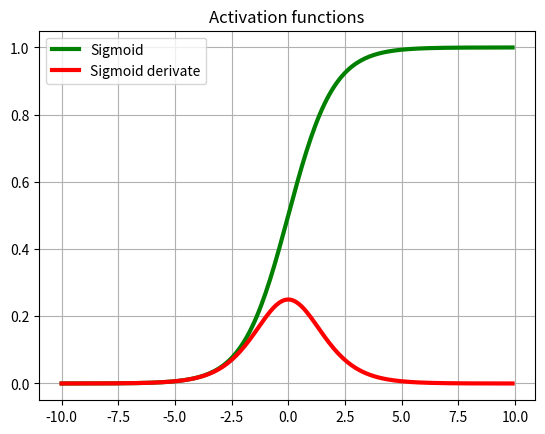

Reproduce this figure in Python.
import numpy as np


"""
Sigmoid function
"""
def sigmoid(z):
    return 1 / (1 + np.exp(-z))

def dsigmoid(z):
    return sigmoid(z) * (1 - sigmoid(z))


if __name__ == "__main__":
    import matplotlib.pyplot as plt

    X = np.arange(-10, 10, 0.1)
    plt.title("Activation functions")
    plt.grid()
    plt.plot(X, sigmoid(X), c="g", linewidth=3)
    plt.plot(X, dsigmoid(X), c="r", linewidth=3)
    plt.legend(["Sigmoid", "Sigmoid derivate"])
    plt.show()

